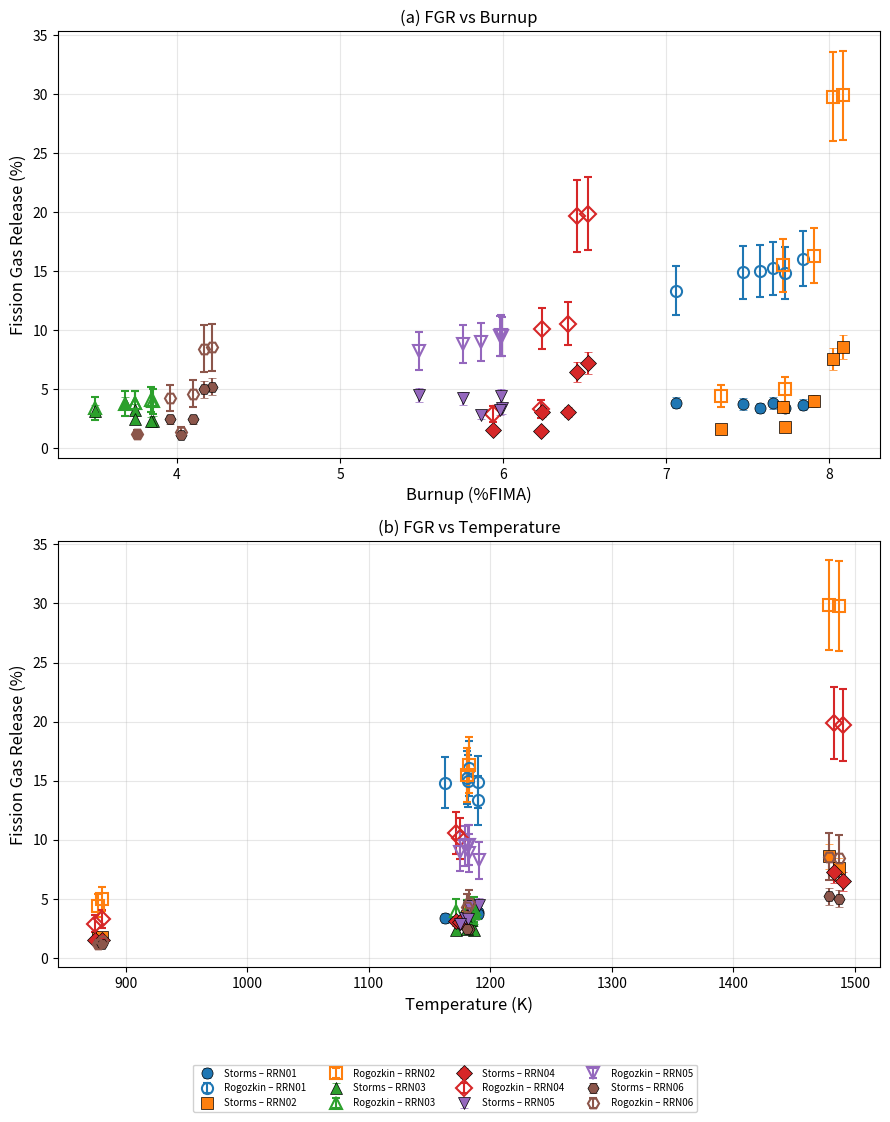

This chart was generated by the following Python code: (Note: this script raises an exception after producing the figure.)
#!/usr/bin/env python3
"""
Figure 14: Predicted fission gas release (FGR) for individual ROADRUNNER UN
MiniFuel specimens as a function of (a) burnup and (b) temperature, calculated
using the empirical correlations of Storms (solid symbols) and Rogozkin
(open symbols). Error bars represent propagated uncertainties arising from
representative input variability in temperature, burnup, and as-fabricated
density (Appendix A).

Reference:
    Adorno Lopes et al., "ROADRUNNER Uranium Nitride MiniFuel: Experimental
    Design, Fabrication and Pre-irradiation Baseline Characterization for
    Accelerated Burnup Testing", Nuclear Engineering and Design (2025/2026).
"""

import pandas as pd
import numpy as np
import matplotlib.pyplot as plt
import os

# ---------------------------------------------------------------------------
# Data: ROADRUNNER specimen conditions (from Tables 2 & 3)
# ---------------------------------------------------------------------------
data = {
    "Target": [1]*6 + [2]*6 + [3]*6 + [4]*6 + [5]*6 + [6]*6,
    "Sample_ID": [
        "RRN01-6", "RRN01-5", "RRN01-4", "RRN01-3", "RRN01-2", "RRN01-1",
        "RRN02-6", "RRN02-5", "RRN02-4", "RRN02-3", "RRN02-2", "RRN02-1",
        "RRN03-6", "RRN03-5", "RRN03-4", "RRN03-3", "RRN03-2", "RRN03-1",
        "RRN04-6", "RRN04-5", "RRN04-4", "RRN04-3", "RRN04-2", "RRN04-1",
        "RRN05-6", "RRN05-5", "RRN05-4", "RRN05-3", "RRN05-2", "RRN05-1",
        "RRN06-6", "RRN06-5", "RRN06-4", "RRN06-3", "RRN06-2", "RRN06-1",
    ],
    "BU": [
        7.058, 7.470, 7.657, 7.839, 7.730, 7.576,
        7.338, 7.726, 7.908, 8.081, 8.020, 7.716,
        3.498, 3.681, 3.741, 3.852, 3.842, 3.740,
        5.936, 6.229, 6.399, 6.517, 6.451, 6.237,
        5.485, 5.751, 5.985, 5.990, 5.983, 5.863,
        3.757, 4.027, 4.096, 4.217, 4.163, 3.958,
    ],
    "T": [
        1190, 1190, 1181, 1183, 1163, 1182,
        877, 881, 1183, 1479, 1487, 1181,
        1184, 1187, 1181, 1172, 1187, 1181,
        875, 881, 1172, 1483, 1490, 1175,
        1191, 1183, 1183, 1179, 1182, 1175,
        877, 881, 1183, 1479, 1487, 1181,
    ],
    "TD": [
        92.89, 94.21, 93.43, 94.73, 95.21, 95.76,
        94.79, 94.36, 93.19, 92.00, 95.01, 95.49,
        89.09, 86.27, 89.02, 95.21, 95.91, 94.50,
        94.33, 95.45, 95.59, 93.48, 96.05, 95.60,
        87.30, 88.57, 88.19, 93.27, 94.07, 96.32,
        94.10, 95.43, 95.63, 95.14, 96.14, 95.01,
    ],
}

df = pd.DataFrame(data)

# ---------------------------------------------------------------------------
# FGR Correlations
# ---------------------------------------------------------------------------

def storms_fgr(T_K, BU, TD):
    """Storms FGR correlation (T in K, BU in %FIMA, TD in %TD)."""
    return 100.0 / (np.exp(0.0025 * (90.0 * TD**0.77 / BU**0.09 - T_K)) + 1.0)


def rogozkin_fgr(T_K, BU):
    """Rogozkin FGR correlation (T in °C internally, BU in %FIMA)."""
    T_C = T_K - 273.15
    return 3.05 * BU**1.92 * np.exp(-2086.0 / T_C)


# ---------------------------------------------------------------------------
# Uncertainty Propagation (first-order Taylor expansion)
# ---------------------------------------------------------------------------
# Input uncertainties
dT = 30.0      # K
dBU = 0.5      # %FIMA
dTD = 2.0      # %TD

# Step sizes for central finite differences
h_T = 1.0      # K
h_BU = 0.01    # %FIMA
h_TD = 0.1     # %TD


def propagate_storms(T, BU, TD):
    """Return FGR and propagated sigma for Storms correlation."""
    fgr = storms_fgr(T, BU, TD)
    df_dT = (storms_fgr(T + h_T, BU, TD) - storms_fgr(T - h_T, BU, TD)) / (2 * h_T)
    df_dBU = (storms_fgr(T, BU + h_BU, TD) - storms_fgr(T, BU - h_BU, TD)) / (2 * h_BU)
    df_dTD = (storms_fgr(T, BU, TD + h_TD) - storms_fgr(T, BU, TD - h_TD)) / (2 * h_TD)
    sigma = np.sqrt((df_dT * dT)**2 + (df_dBU * dBU)**2 + (df_dTD * dTD)**2)
    return fgr, sigma


def propagate_rogozkin(T, BU):
    """Return FGR and propagated sigma for Rogozkin correlation."""
    fgr = rogozkin_fgr(T, BU)
    df_dT = (rogozkin_fgr(T + h_T, BU) - rogozkin_fgr(T - h_T, BU)) / (2 * h_T)
    df_dBU = (rogozkin_fgr(T, BU + h_BU) - rogozkin_fgr(T, BU - h_BU)) / (2 * h_BU)
    sigma = np.sqrt((df_dT * dT)**2 + (df_dBU * dBU)**2)
    return fgr, sigma


# Calculate FGR predictions with uncertainties
storms_results = df.apply(lambda r: propagate_storms(r["T"], r["BU"], r["TD"]), axis=1)
rogozkin_results = df.apply(lambda r: propagate_rogozkin(r["T"], r["BU"]), axis=1)

df["FGR_Storms"] = [r[0] for r in storms_results]
df["sigma_Storms"] = [r[1] for r in storms_results]
df["FGR_Rogozkin"] = [r[0] for r in rogozkin_results]
df["sigma_Rogozkin"] = [r[1] for r in rogozkin_results]

# ---------------------------------------------------------------------------
# Plotting: Figure 14(a) FGR vs Burnup, Figure 14(b) FGR vs Temperature
# ---------------------------------------------------------------------------
target_labels = {1: "RRN01", 2: "RRN02", 3: "RRN03",
                 4: "RRN04", 5: "RRN05", 6: "RRN06"}
markers = {1: "o", 2: "s", 3: "^", 4: "D", 5: "v", 6: "H"}
colors = {1: "#1f77b4", 2: "#ff7f0e", 3: "#2ca02c",
          4: "#d62728", 5: "#9467bd", 6: "#8c564b"}

fig, axes = plt.subplots(2, 1, figsize=(9, 11), sharex=False)

for ax_idx, (x_col, x_label) in enumerate([("BU", "Burnup (%FIMA)"),
                                             ("T", "Temperature (K)")]):
    ax = axes[ax_idx]
    panel = "(a)" if ax_idx == 0 else "(b)"

    for target_id in sorted(df["Target"].unique()):
        subset = df[df["Target"] == target_id]
        c = colors[target_id]
        m = markers[target_id]
        lbl = target_labels[target_id]

        # Storms (solid)
        ax.errorbar(
            subset[x_col], subset["FGR_Storms"], yerr=subset["sigma_Storms"],
            fmt=m, color=c, markersize=8, capsize=3, capthick=1,
            label=f"Storms – {lbl}", markeredgecolor="k", markeredgewidth=0.5,
        )
        # Rogozkin (open)
        ax.errorbar(
            subset[x_col], subset["FGR_Rogozkin"], yerr=subset["sigma_Rogozkin"],
            fmt=m, color=c, markersize=8, capsize=3, capthick=1,
            markerfacecolor="none", markeredgecolor=c, markeredgewidth=1.5,
            label=f"Rogozkin – {lbl}", linestyle="none",
        )

    ax.set_ylabel("Fission Gas Release (%)", fontsize=12)
    ax.set_xlabel(x_label, fontsize=12)
    ax.set_title(f"{panel} FGR vs {x_label.split('(')[0].strip()}", fontsize=12)
    ax.grid(True, alpha=0.3)

# Shared legend below plots
handles, labels = axes[0].get_legend_handles_labels()
fig.legend(handles, labels, loc="lower center", ncol=4, fontsize=7,
           bbox_to_anchor=(0.5, -0.02), framealpha=0.9)

plt.tight_layout(rect=[0, 0.06, 1, 1])

# Save
output_dir = os.path.join(os.path.dirname(__file__), "..", "docs")
os.makedirs(output_dir, exist_ok=True)
fig.savefig(os.path.join(output_dir, "figure14_fgr_comparison.png"), dpi=300,
            bbox_inches="tight")
plt.show()
print("Figure 14 saved to docs/figure14_fgr_comparison.png")
